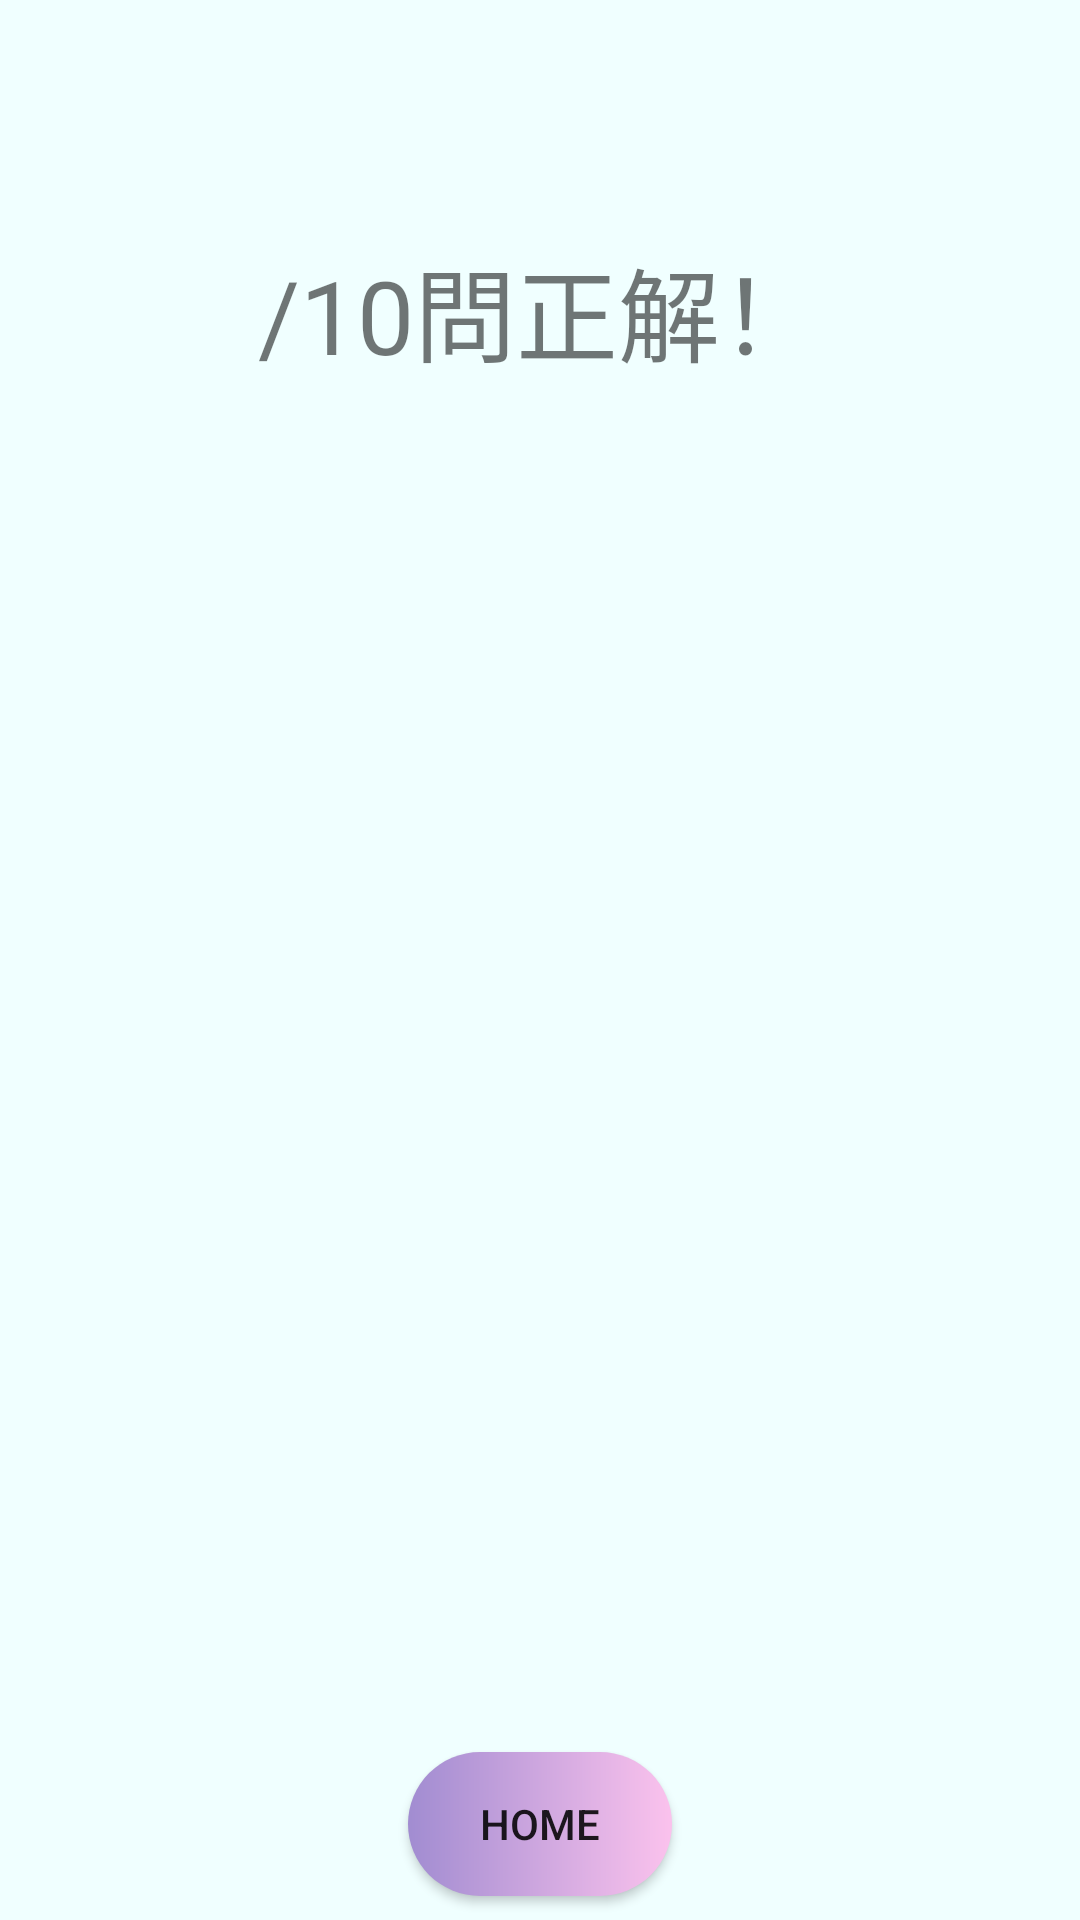

Reconstruct the res/layout file that produces this screen, plus the resources it refers to.
<!-- AndroidManifest.xml: application theme Theme.HigengoKun -->
<!-- res/layout/activity_result.xml -->
<?xml version="1.0" encoding="utf-8"?>
<androidx.constraintlayout.widget.ConstraintLayout xmlns:android="http://schemas.android.com/apk/res/android"
    xmlns:app="http://schemas.android.com/apk/res-auto"
    xmlns:tools="http://schemas.android.com/tools"
    android:layout_width="match_parent"
    android:layout_height="match_parent"
    tools:context=".ResultActivity">

    <TextView
        android:id="@+id/tvAnsResult"
        android:layout_width="match_parent"
        android:layout_height="87dp"
        android:layout_marginTop="60dp"
        android:gravity="center|center_horizontal"
        android:text="@string/tv_ans_res"
        android:textSize="34sp"
        app:layout_constraintEnd_toEndOf="parent"
        app:layout_constraintHorizontal_bias="0.0"
        app:layout_constraintStart_toStartOf="parent"
        app:layout_constraintTop_toTopOf="parent" />

    <TextView
        android:id="@+id/tvTimeResult"
        android:layout_width="match_parent"
        android:layout_height="wrap_content"
        android:layout_marginTop="28dp"
        android:gravity="center"
        android:text=""
        android:textSize="34sp"
        app:layout_constraintEnd_toEndOf="parent"
        app:layout_constraintHorizontal_bias="0.0"
        app:layout_constraintStart_toStartOf="parent"
        app:layout_constraintTop_toBottomOf="@+id/tvAnsResult" />

    <Button
        android:id="@+id/btHome"
        android:layout_width="wrap_content"
        android:layout_height="wrap_content"
        android:layout_marginBottom="8dp"
        android:background="@drawable/circle_des"
        android:onClick="onClickHome"
        android:text="@string/bt_home"
        app:layout_constraintBottom_toBottomOf="parent"
        app:layout_constraintEnd_toEndOf="parent"
        app:layout_constraintStart_toStartOf="parent" />

    <ListView
        android:id="@+id/lvQuestion"
        android:layout_width="match_parent"
        android:layout_height="wrap_content"
        android:layout_marginStart="8dp"
        android:layout_marginTop="16dp"
        android:layout_marginEnd="8dp"
        android:layout_marginBottom="20dp"
        android:background="@drawable/frame"
        app:layout_constraintBottom_toTopOf="@+id/btHome"
        app:layout_constraintEnd_toEndOf="parent"
        app:layout_constraintStart_toStartOf="parent"
        app:layout_constraintTop_toBottomOf="@+id/tvTimeResult" />

</androidx.constraintlayout.widget.ConstraintLayout>
<!-- resources referenced by this layout -->
<resources>
  <!-- drawable circle_des (drawable) -->
  <?xml version="1.0" encoding="utf-8"?>
  <shape android:shape="rectangle" xmlns:android="http://schemas.android.com/apk/res/android">
  
      <gradient android:startColor="#a18cd1" android:endColor="#fbc2ed" android:type="linear"/>
      <corners android:radius="999dp"/>
  </shape>
  <!-- drawable frame (drawable) -->
  <?xml version="1.0" encoding="utf-8"?>
  <shape android:shape="rectangle"
      xmlns:android="http://schemas.android.com/apk/res/android">
  
      <stroke android:color="#dcdcdc" android:width="3dp"/>
      <solid android:color="@color/lightgray_25"/>
  
      <corners android:radius="10dp"/>
  
  </shape>
  <string name="bt_home">Home</string>
  <string name="tv_ans_res">/10問正解！</string>
  <style name="Theme.HigengoKun" parent="Theme.AppCompat.Light">
          
          <item name="colorPrimary">#87cefa</item>
          <item name="colorPrimaryVariant">#87cefa</item>
          <item name="colorOnPrimary">@color/white</item>
          <item name="android:colorBackground">@color/azure</item>
          
          <item name="colorSecondary">@color/teal_200</item>
          <item name="colorSecondaryVariant">@color/teal_700</item>
          <item name="colorOnSecondary">@color/black</item>
          
          <item name="android:statusBarColor" tools:targetApi="l">?attr/colorPrimaryVariant</item>
          
      </style>
  <color name="lightgray_25">#40d3d3d3</color>
  <color name="white">#FFFFFFFF</color>
  <color name="azure">#f0ffff</color>
  <color name="teal_200">#FF03DAC5</color>
  <color name="teal_700">#FF018786</color>
  <color name="black">#FF000000</color>
</resources>
